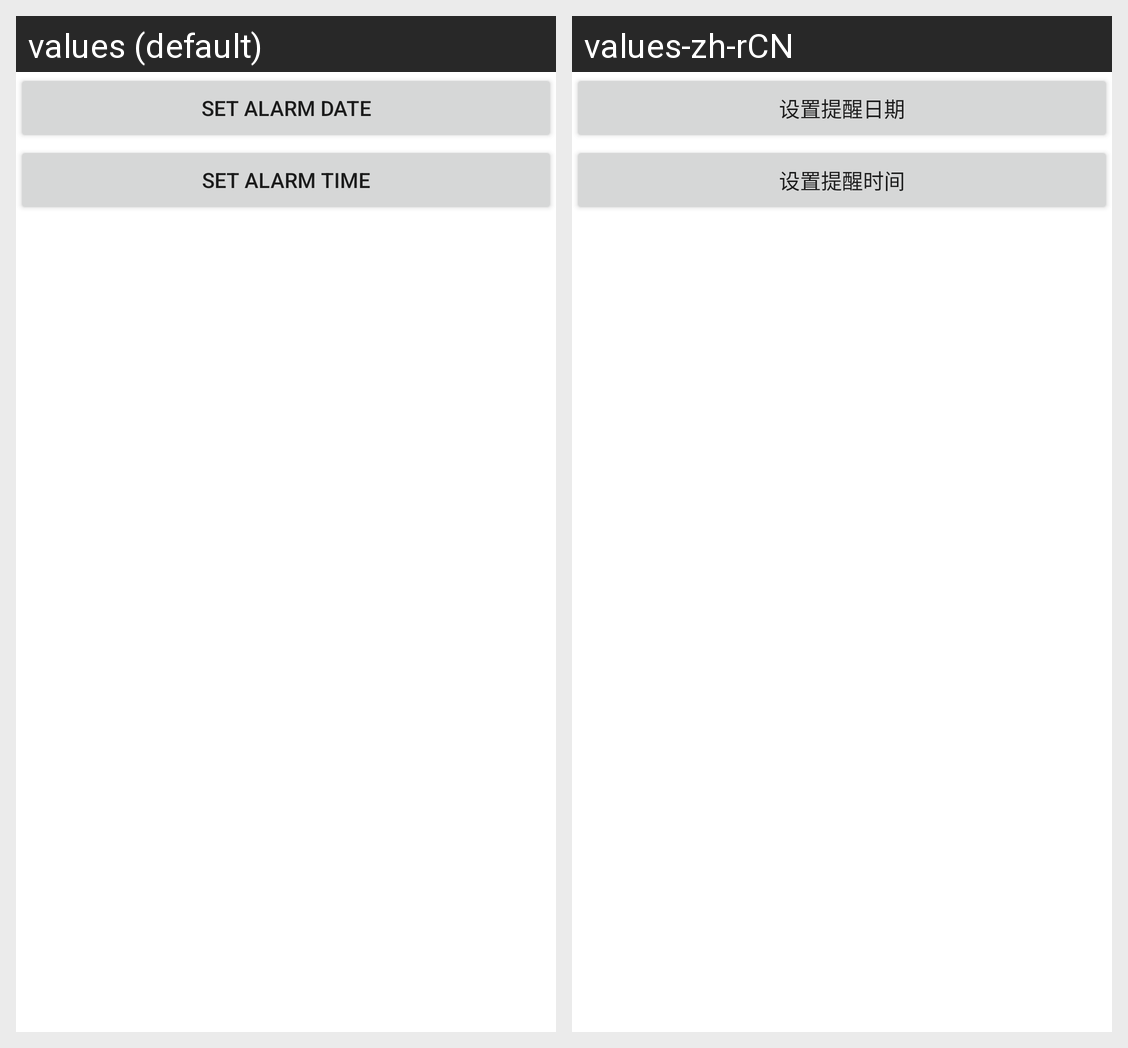

Here is an Android app screen in its default locale and in the app's own translations. Write out the translated-string differences for the strings that appear on this screen.
Android screen res/layout/set_alarm.xml rendered under 2 locales, left to right: values (default), values-zh-rCN. Device: Nexus 5 (rendered at 1080×1920; each locale shown at half size, 540×960, under a caption strip naming it); theme Theme.MaterialComponents.DayNight.NoActionBar.
Strings drawn on this screen, with the default value and each locale's value (text and hints the layout hard-codes, and strings that could not be matched under every locale, appear in the picture but are not listed):

set_alarm_date
  values: Set alarm date
  values-zh-rCN: 设置提醒日期

set_alarm_time
  values: Set alarm time
  values-zh-rCN: 设置提醒时间
